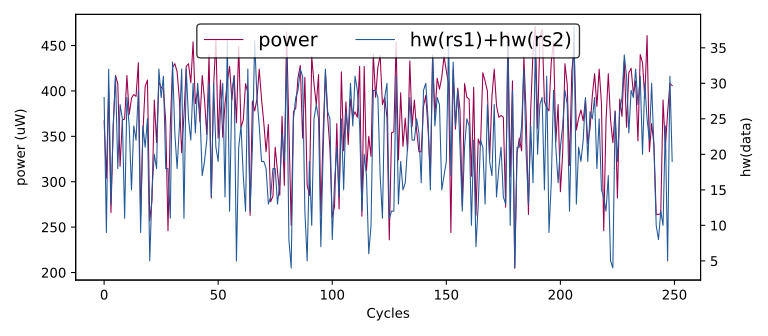

Source data for this figure (header and first rows):
hw(rs1)+hw(rs2), HW
0, 0
25, 417
21, 297
23, 376
23, 407
15, 377
21, 343
28, 397
28, 385
23, 361
28, 367
9, 304
32, 401
13, 266
24, 362
31, 417
18, 408
27, 317
25, 368
11, 369
28, 417
24, 374
15, 392
24, 396
22, 394
29, 431
9, 263
24, 354
21, 405
25, 412
5, 257
15, 280
20, 390
18, 343
32, 410
28, 404
31, 402
18, 367
18, 246
11, 361
33, 426
23, 430
18, 421
24, 390
32, 332
11, 373
32, 427
25, 430
22, 409
30, 454
23, 386
30, 400
26, 366
17, 417
19, 391
22, 352
30, 440
14, 282
30, 405
21, 457
... 49,940 more rows
